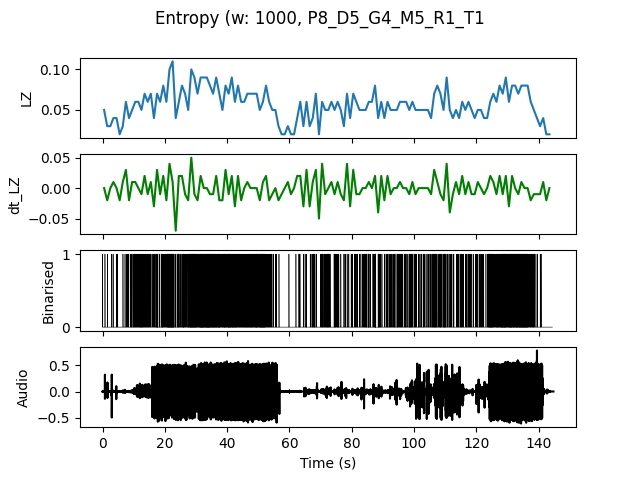

Values plotted in this chart, from the file beside it:
, t0, LZ, dt_LZ, IOI
0.0, 0.0, 0.04983, 0.0, 0.5
1.0, 1.0, 0.0299, -0.01993, 1.0
2.0, 2.0, 0.0299, 0.0, 1.0
3.0, 3.0, 0.03986, 0.009966, 1.0
4.0, 4.0, 0.03986, 0.0, 0.5
5.0, 5.0, 0.01993, -0.01993, 0.0
6.0, 6.0, 0.0299, 0.009966, 1.0
7.0, 7.0, 0.05979, 0.0299, 0.25
8.0, 8.0, 0.03986, -0.01993, 0.5
9.0, 9.0, 0.04983, 0.009966, 0.25
10.0, 10.0, 0.05979, 0.009966, 0.25
11.0, 11.0, 0.05979, 0.0, 0.2
12.0, 12.0, 0.04983, -0.009966, 0.2
13.0, 13.0, 0.06976, 0.01993, 0.2
14.0, 14.0, 0.05979, -0.009966, 0.25
15.0, 15.0, 0.06976, 0.009966, 0.2
16.0, 16.0, 0.03986, -0.0299, 0.5
17.0, 17.0, 0.06976, 0.0299, 0.1667
18.0, 18.0, 0.05979, -0.009966, 0.3333
19.0, 19.0, 0.07973, 0.01993, 0.1667
20.0, 20.0, 0.05979, -0.01993, 0.25
21.0, 21.0, 0.09966, 0.03986, 0.1111
22.0, 22.0, 0.1096, 0.009966, 0.1
23.0, 23.0, 0.03986, -0.06976, 0.3333
24.0, 24.0, 0.05979, 0.01993, 0.25
25.0, 25.0, 0.07973, 0.01993, 0.2
26.0, 26.0, 0.06976, -0.009966, 0.2
27.0, 27.0, 0.04983, -0.01993, 0.25
28.0, 28.0, 0.09966, 0.04983, 0.1111
29.0, 29.0, 0.08969, -0.009966, 0.125
30.0, 30.0, 0.06976, -0.01993, 0.1667
31.0, 31.0, 0.08969, 0.01993, 0.1111
32.0, 32.0, 0.08969, 0.0, 0.125
33.0, 33.0, 0.08969, 0.0, 0.1111
34.0, 34.0, 0.07973, -0.009966, 0.1111
35.0, 35.0, 0.06976, -0.009966, 0.1429
36.0, 36.0, 0.08969, 0.01993, 0.1429
37.0, 37.0, 0.06976, -0.01993, 0.125
38.0, 38.0, 0.04983, -0.01993, 0.25
39.0, 39.0, 0.07973, 0.0299, 0.125
40.0, 40.0, 0.06976, -0.009966, 0.1429
41.0, 41.0, 0.08969, 0.01993, 0.1429
42.0, 42.0, 0.05979, -0.0299, 0.1429
43.0, 43.0, 0.07973, 0.01993, 0.1667
44.0, 44.0, 0.05979, -0.01993, 0.2
45.0, 45.0, 0.05979, 0.0, 0.2
46.0, 46.0, 0.06976, 0.009966, 0.1667
47.0, 47.0, 0.06976, 0.0, 0.1667
48.0, 48.0, 0.06976, 0.0, 0.1667
49.0, 49.0, 0.06976, 0.0, 0.1429
50.0, 50.0, 0.04983, -0.01993, 0.1667
51.0, 51.0, 0.05979, 0.009966, 0.125
52.0, 52.0, 0.07973, 0.01993, 0.2
53.0, 53.0, 0.05979, -0.01993, 0.25
54.0, 54.0, 0.04983, -0.009966, 0.5
55.0, 55.0, 0.04983, 0.0, 0.3333
56.0, 56.0, 0.0299, -0.01993, 1.0
57.0, 57.0, 0.01993, -0.009966, 0.0
58.0, 58.0, 0.01993, 0.0, 0.0
59.0, 59.0, 0.0299, 0.009966, 1.0
... 84 more rows
